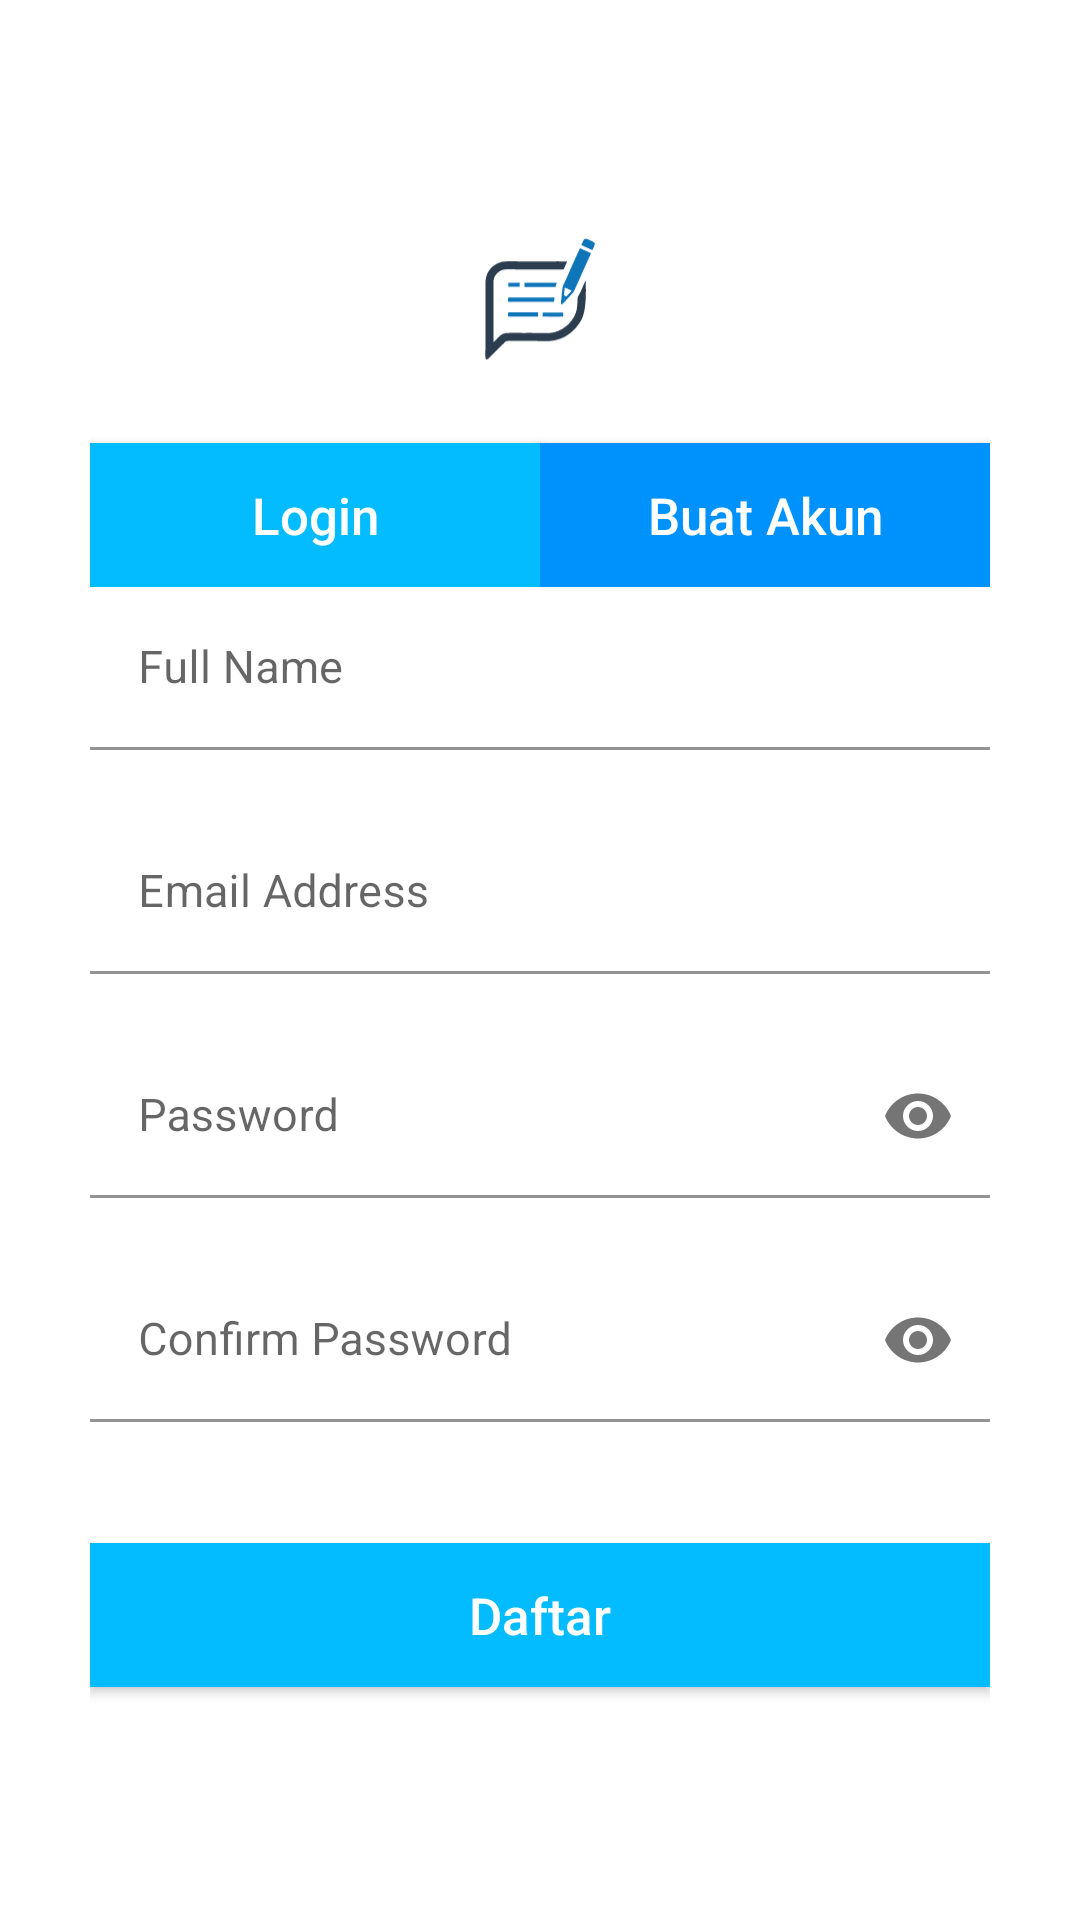

Write the Android layout XML for this screen, with the resource values it uses.
<!-- AndroidManifest.xml: application theme Theme.SelfTimeApp -->
<!-- res/layout/activity_register.xml -->
<?xml version="1.0" encoding="utf-8"?>
<androidx.constraintlayout.widget.ConstraintLayout xmlns:android="http://schemas.android.com/apk/res/android"
    xmlns:app="http://schemas.android.com/apk/res-auto"
    xmlns:tools="http://schemas.android.com/tools"
    android:layout_width="match_parent"
    android:layout_height="match_parent"
    tools:context=".activities.RegisterActivity">
    <LinearLayout
        android:layout_width="match_parent"
        android:layout_height="match_parent"
        android:gravity="center"
        android:orientation="vertical"
        android:padding="30sp"
        app:layout_constraintBottom_toBottomOf="parent"
        app:layout_constraintEnd_toEndOf="parent"
        app:layout_constraintStart_toStartOf="parent"
        app:layout_constraintTop_toTopOf="parent">
        <ImageView
            android:layout_width="50dp"
            android:layout_height="50dp"
            android:src="@drawable/ic_untitled_1"
            android:scaleType="centerCrop"/>

        <TableLayout
            android:layout_width="match_parent"
            android:layout_height="wrap_content"
            android:stretchColumns="0,1"
            >
        <TableRow
            android:layout_width="match_parent"
            android:layout_height="match_parent">
            <Button
                android:id="@+id/toLogin"
                android:layout_width="match_parent"
                android:layout_height="wrap_content"
                android:layout_marginTop="20sp"
                android:background="@color/blue1"
                android:elevation="1dp"
                android:text="Login"
                android:textAllCaps="false"
                android:textColor="@color/white"
                android:textSize="17sp"
                app:backgroundTint="@null" />
            <Button
                android:id="@+id/b_buat_akun"
                android:layout_width="match_parent"
                android:layout_height="wrap_content"
                android:layout_marginTop="20sp"
                android:background="@color/blue2"
                android:elevation="1dp"
                android:text="Buat Akun"
                android:textAllCaps="false"
                android:textColor="@color/white"
                android:textSize="17sp"
                app:backgroundTint="@null" />
        </TableRow>
        </TableLayout>

        <com.google.android.material.textfield.TextInputLayout
            android:id="@+id/namaLengkap"
            android:layout_width="match_parent"
            android:layout_height="wrap_content"
            android:hint="Full Name"
            app:boxBackgroundColor="@color/white"
            app:boxStrokeColor="@color/blue1"
            app:endIconMode="clear_text"
            app:errorEnabled="true"
            app:hintTextColor="@color/blue1">
            <com.google.android.material.textfield.TextInputEditText
                android:id="@+id/et_name"
                android:layout_width="match_parent"
                android:layout_height="wrap_content"
                android:inputType="text"
                android:textSize="15dp" />
        </com.google.android.material.textfield.TextInputLayout>

        <com.google.android.material.textfield.TextInputLayout
            android:id="@+id/emailSignUp"
            android:layout_width="match_parent"
            android:layout_height="wrap_content"
            android:hint="Email Address"
            app:boxBackgroundColor="@color/white"
            app:boxStrokeColor="@color/blue1"
            app:endIconMode="clear_text"
            app:errorEnabled="true"
            app:hintTextColor="@color/blue2">

            <com.google.android.material.textfield.TextInputEditText
                android:id="@+id/et_email"
                android:layout_width="match_parent"
                android:layout_height="wrap_content"
                android:inputType="textEmailAddress"
                android:textSize="15dp" />
        </com.google.android.material.textfield.TextInputLayout>

        <com.google.android.material.textfield.TextInputLayout
            android:id="@+id/passwordSignUp"
            android:layout_width="match_parent"
            android:layout_height="wrap_content"
            android:hint="Password"
            app:boxBackgroundColor="@color/white"
            app:boxStrokeColor="@color/blue1"
            app:endIconMode="password_toggle"
            app:errorEnabled="true"
            app:hintTextColor="@color/blue2">

            <com.google.android.material.textfield.TextInputEditText
                android:id="@+id/et_password"
                android:layout_width="match_parent"
                android:layout_height="wrap_content"
                android:inputType="textPassword"
                android:textSize="15dp" />
        </com.google.android.material.textfield.TextInputLayout>

        <com.google.android.material.textfield.TextInputLayout
            android:id="@+id/confirm_password"
            android:layout_width="match_parent"
            android:layout_height="wrap_content"
            android:hint="Confirm Password"
            app:boxBackgroundColor="@color/white"
            app:boxStrokeColor="@color/blue1"
            app:endIconMode="password_toggle"
            app:errorEnabled="true"
            app:hintTextColor="@color/blue2">

            <com.google.android.material.textfield.TextInputEditText
                android:id="@+id/et_confirm"
                android:layout_width="match_parent"
                android:layout_height="wrap_content"
                android:inputType="textPassword"
                android:textSize="15dp" />
        </com.google.android.material.textfield.TextInputLayout>
        <Button
            android:id="@+id/register"
            android:layout_width="match_parent"
            android:layout_height="wrap_content"
            android:layout_marginTop="20sp"
            android:background="@color/blue1"
            android:elevation="1dp"
            android:text="Daftar"
            android:textAllCaps="false"
            android:textColor="@color/white"
            android:textSize="17sp"
            app:backgroundTint="@null" />
    </LinearLayout>


</androidx.constraintlayout.widget.ConstraintLayout>
<!-- resources referenced by this layout -->
<resources>
  <color name="blue1">#02BCFF</color>
  <color name="blue2">#0092FC</color>
  <color name="white">#FFFFFFFF</color>
  <!-- drawable ic_untitled_1: vector/xml drawable (drawable, 3799 chars, omitted) -->
  <style name="Theme.SelfTimeApp" parent="Theme.MaterialComponents.DayNight.NoActionBar">
          
          <item name="colorPrimary">@color/purple_500</item>
          <item name="colorPrimaryVariant">@color/purple_700</item>
          <item name="colorOnPrimary">@color/white</item>
          
          <item name="colorSecondary">@color/teal_200</item>
          <item name="colorSecondaryVariant">@color/teal_700</item>
          <item name="colorOnSecondary">@color/black</item>
          
          <item name="android:statusBarColor" tools:targetApi="l">?attr/colorPrimaryVariant</item>
          
      </style>
  <color name="purple_500">#FF6200EE</color>
  <color name="purple_700">#FF3700B3</color>
  <color name="teal_200">#FF03DAC5</color>
  <color name="teal_700">#FF018786</color>
  <color name="black">#FF000000</color>
</resources>
